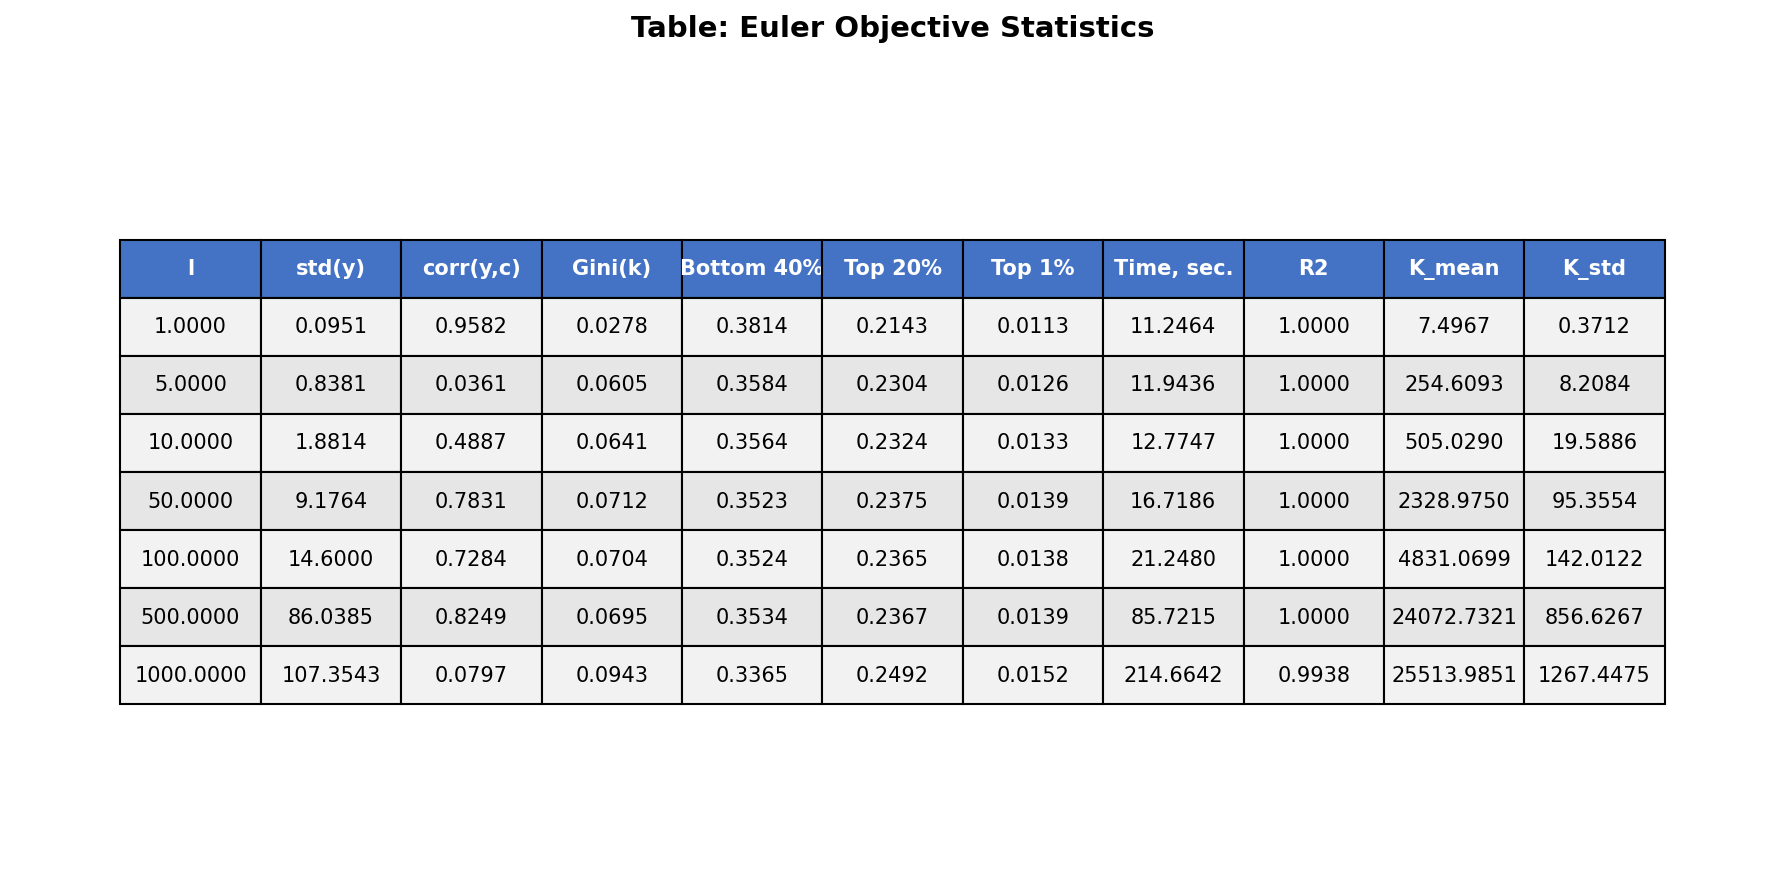

Data behind this chart, as committed beside it:
l, std(y), corr(y,c), Gini(k), Bottom 40%, Top 20%, Top 1%, Time, sec., R2, K_mean, K_std
1, 0.09508, 0.9582, 0.02783, 0.3814, 0.2143, 0.01134, 11.25, 1, 7.497, 0.3712
5, 0.8381, 0.03606, 0.06047, 0.3584, 0.2304, 0.01263, 11.94, 1, 254.6, 8.208
10, 1.881, 0.4887, 0.0641, 0.3564, 0.2324, 0.01328, 12.77, 1, 505, 19.59
50, 9.176, 0.7831, 0.0712, 0.3523, 0.2375, 0.0139, 16.72, 1, 2329, 95.36
100, 14.6, 0.7284, 0.07041, 0.3524, 0.2365, 0.01377, 21.25, 1, 4831, 142
500, 86.04, 0.8249, 0.06945, 0.3534, 0.2367, 0.01393, 85.72, 1, 24073, 856.6
1000, 107.4, 0.07967, 0.0943, 0.3365, 0.2492, 0.01519, 214.7, 0.9938, 25514, 1267
